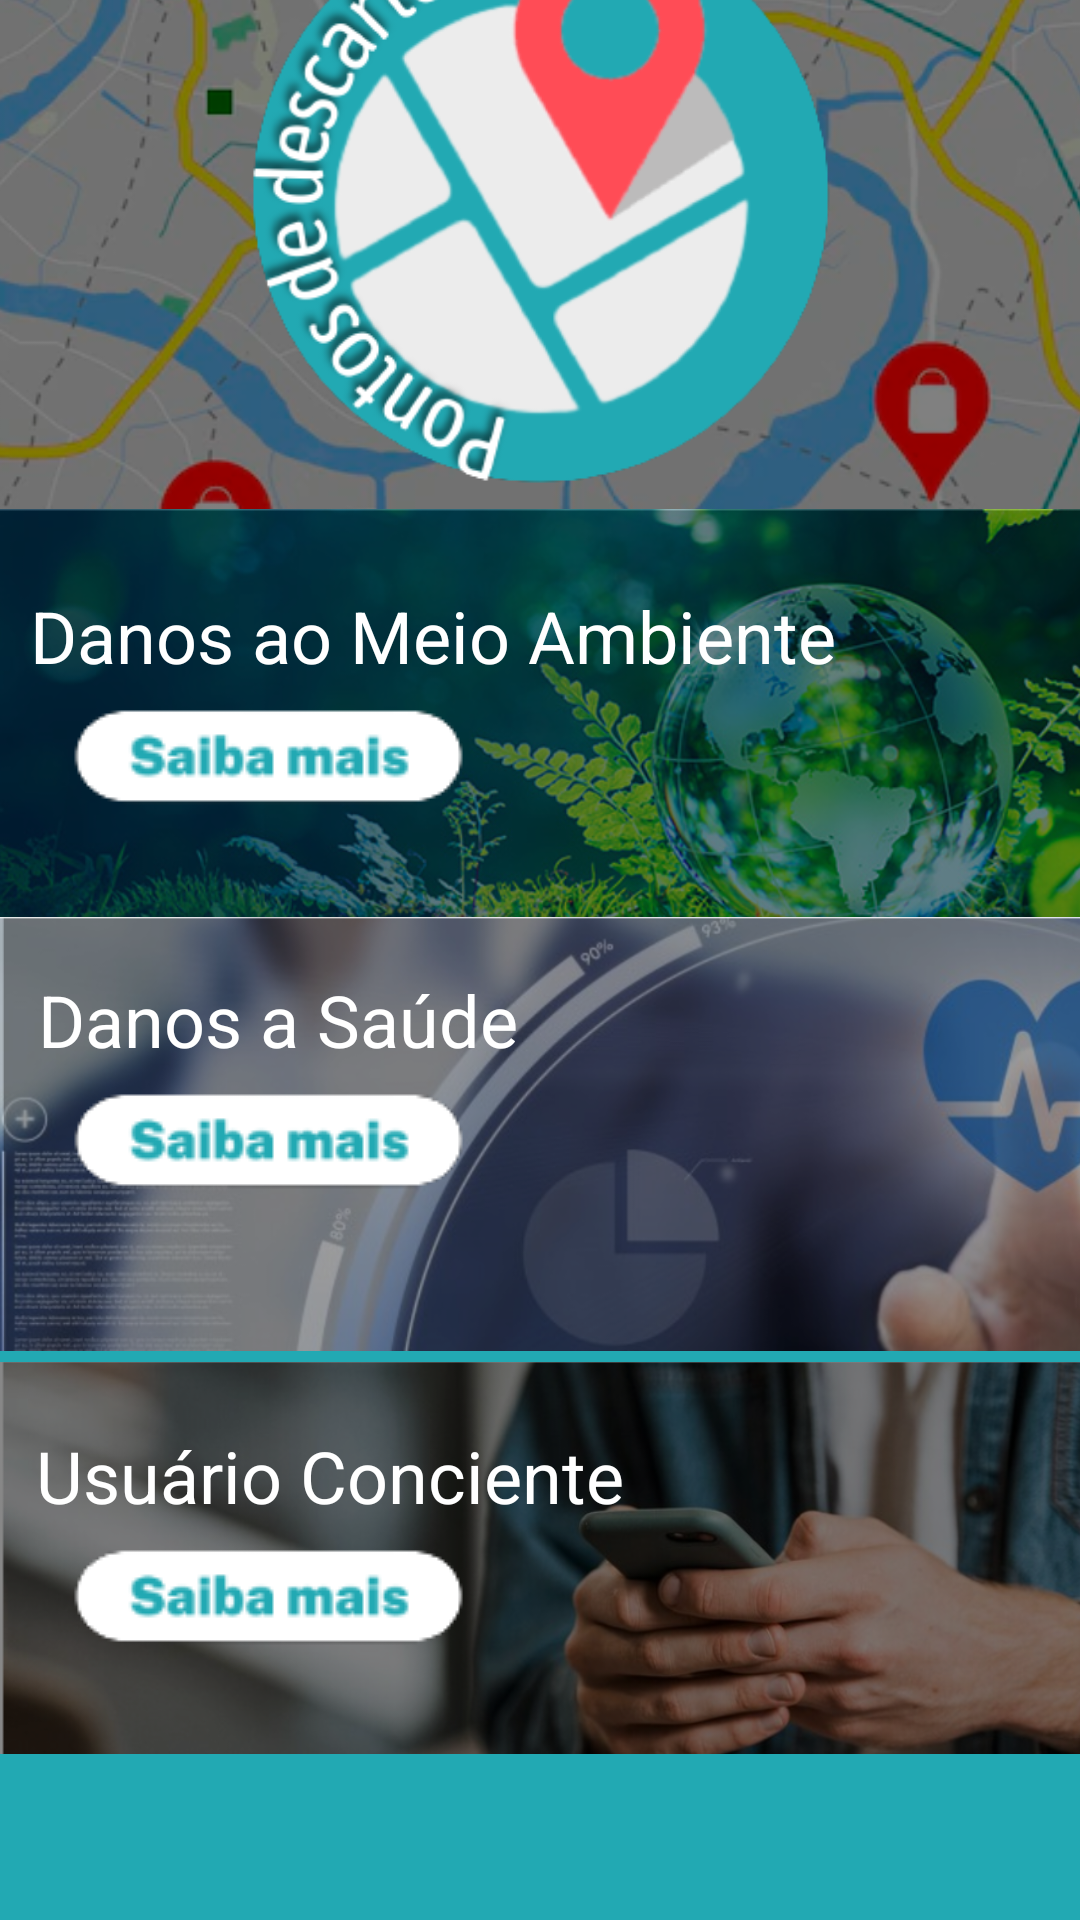

This screen was rendered from an Android layout file. Write that file and the resources it references.
<!-- AndroidManifest.xml: application theme Theme.DescarTech -->
<!-- res/layout/activity_main.xml -->
<androidx.constraintlayout.widget.ConstraintLayout xmlns:android="http://schemas.android.com/apk/res/android"
    xmlns:app="http://schemas.android.com/apk/res-auto"
    xmlns:tools="http://schemas.android.com/tools"
    android:layout_width="match_parent"
    android:layout_height="match_parent"
    tools:context=".MainActivity">

    <ImageView
        android:id="@+id/backgroud"
        android:layout_width="match_parent"
        android:layout_height="830dp"
        app:layout_constraintBottom_toBottomOf="parent"
        app:layout_constraintEnd_toEndOf="parent"
        app:layout_constraintStart_toStartOf="parent"
        app:layout_constraintTop_toTopOf="parent"
        app:srcCompat="@color/azul" />


    <ImageView
        android:id="@+id/mapa"
        android:layout_width="596dp"
        android:layout_height="712dp"
        android:layout_marginBottom="272dp"
        app:layout_constraintBottom_toBottomOf="parent"
        app:layout_constraintEnd_toEndOf="parent"
        app:layout_constraintHorizontal_bias="0.016"
        app:layout_constraintStart_toStartOf="parent"
        app:srcCompat="@drawable/mapaoficial" />

    <ImageView
        android:id="@+id/ambiente"
        android:layout_width="439dp"
        android:layout_height="345dp"
        android:layout_marginBottom="228dp"
        app:layout_constraintBottom_toBottomOf="parent"
        app:layout_constraintEnd_toEndOf="parent"
        app:layout_constraintHorizontal_bias="0.178"
        app:layout_constraintStart_toStartOf="parent"
        app:srcCompat="@drawable/ambiente" />

    <ImageView
        android:id="@+id/saude"
        android:layout_width="459dp"
        android:layout_height="324dp"
        android:layout_marginBottom="100dp"
        app:layout_constraintBottom_toBottomOf="parent"
        app:srcCompat="@drawable/saude"
        tools:layout_editor_absoluteX="-4dp" />

    <ImageView
        android:id="@+id/pontosdedescarte"
        android:layout_width="277dp"
        android:layout_height="441dp"
        android:layout_marginBottom="340dp"
        android:adjustViewBounds="false"
        app:layout_constraintBottom_toBottomOf="parent"
        app:layout_constraintEnd_toEndOf="parent"
        app:layout_constraintStart_toStartOf="parent"
        app:layout_constraintTop_toTopOf="parent"
        app:layout_constraintVertical_bias="0.78"
        app:srcCompat="@drawable/pontosdescarte" />

    <ImageView
        android:id="@+id/usuario"
        android:layout_width="416dp"
        android:layout_height="196dp"
        app:layout_constraintBottom_toBottomOf="parent"
        app:layout_constraintEnd_toEndOf="parent"
        app:layout_constraintHorizontal_bias="0.0"
        app:layout_constraintStart_toStartOf="parent"
        app:layout_constraintTop_toTopOf="parent"
        app:layout_constraintVertical_bias="0.949"
        app:srcCompat="@drawable/usuario" />

    <TextView
        android:id="@+id/textAmbiente"
        android:layout_width="wrap_content"
        android:layout_height="wrap_content"
        android:layout_marginBottom="412dp"
        android:text="Danos ao Meio Ambiente"
        android:textColor="#FFFFFF"
        android:textSize="24sp"
        app:layout_constraintBottom_toBottomOf="parent"
        app:layout_constraintEnd_toEndOf="parent"
        app:layout_constraintHorizontal_bias="0.111"
        app:layout_constraintStart_toStartOf="parent" />

    <TextView
        android:id="@+id/textSaúde"
        android:layout_width="wrap_content"
        android:layout_height="wrap_content"
        android:layout_marginBottom="284dp"
        android:text="Danos a Saúde"
        android:textColor="#FFFFFF"
        android:textSize="24sp"
        app:layout_constraintBottom_toBottomOf="parent"
        app:layout_constraintEnd_toEndOf="parent"
        app:layout_constraintHorizontal_bias="0.063"
        app:layout_constraintStart_toStartOf="parent" />

    <TextView
        android:id="@+id/textUsuario"
        android:layout_width="wrap_content"
        android:layout_height="wrap_content"
        android:layout_marginBottom="132dp"
        android:text="Usuário Conciente"
        android:textColor="#FFFFFF"
        android:textSize="24sp"
        app:layout_constraintBottom_toBottomOf="parent"
        app:layout_constraintEnd_toEndOf="parent"
        app:layout_constraintHorizontal_bias="0.074"
        app:layout_constraintStart_toStartOf="parent" />

    <ImageView
        android:id="@+id/saibamais1"
        android:layout_width="wrap_content"
        android:layout_height="wrap_content"
        android:layout_marginBottom="316dp"
        app:layout_constraintBottom_toBottomOf="parent"
        app:layout_constraintEnd_toEndOf="parent"
        app:layout_constraintHorizontal_bias="0.0"
        app:layout_constraintStart_toStartOf="parent"
        app:srcCompat="@drawable/botaosaibamais" />

    <ImageView
        android:id="@+id/saibamais2"
        android:layout_width="wrap_content"
        android:layout_height="wrap_content"
        android:layout_marginBottom="188dp"
        app:layout_constraintBottom_toBottomOf="parent"
        app:layout_constraintEnd_toEndOf="parent"
        app:layout_constraintHorizontal_bias="0.0"
        app:layout_constraintStart_toStartOf="parent"
        app:srcCompat="@drawable/botaosaibamais" />

    <ImageView
        android:id="@+id/saibamais3"
        android:layout_width="wrap_content"
        android:layout_height="wrap_content"
        android:layout_marginBottom="36dp"
        app:layout_constraintBottom_toBottomOf="parent"
        app:layout_constraintEnd_toEndOf="parent"
        app:layout_constraintHorizontal_bias="0.0"
        app:layout_constraintStart_toStartOf="parent"
        app:srcCompat="@drawable/botaosaibamais" />
</androidx.constraintlayout.widget.ConstraintLayout>
<!-- resources referenced by this layout -->
<resources>
  <color name="azul">#22a9b3</color>
  <!-- drawable ambiente: png bitmap (drawable-v24, 521767 bytes) -->
  <!-- drawable botaosaibamais: png bitmap (drawable-v24, 3442 bytes) -->
  <!-- drawable mapaoficial: png bitmap (drawable-v24, 367093 bytes) -->
  <!-- drawable pontosdescarte: png bitmap (drawable-v24, 57582 bytes) -->
  <!-- drawable saude: png bitmap (drawable-v24, 353163 bytes) -->
  <!-- drawable usuario: png bitmap (drawable-v24, 363911 bytes) -->
  <style name="Theme.DescarTech" parent="Theme.MaterialComponents.DayNight.DarkActionBar">
          
          <item name="colorPrimary">@color/purple_500</item>
          <item name="colorPrimaryVariant">@color/purple_700</item>
          <item name="colorOnPrimary">@color/white</item>
          
          <item name="colorSecondary">@color/teal_200</item>
          <item name="colorSecondaryVariant">@color/teal_700</item>
          <item name="colorOnSecondary">@color/black</item>
          
          <item name="android:statusBarColor">?attr/colorPrimaryVariant</item>
          
      </style>
  <color name="purple_500">#FF6200EE</color>
  <color name="purple_700">#FF3700B3</color>
  <color name="white">#FFFFFFFF</color>
  <color name="teal_200">#FF03DAC5</color>
  <color name="teal_700">#FF018786</color>
  <color name="black">#FF000000</color>
</resources>
